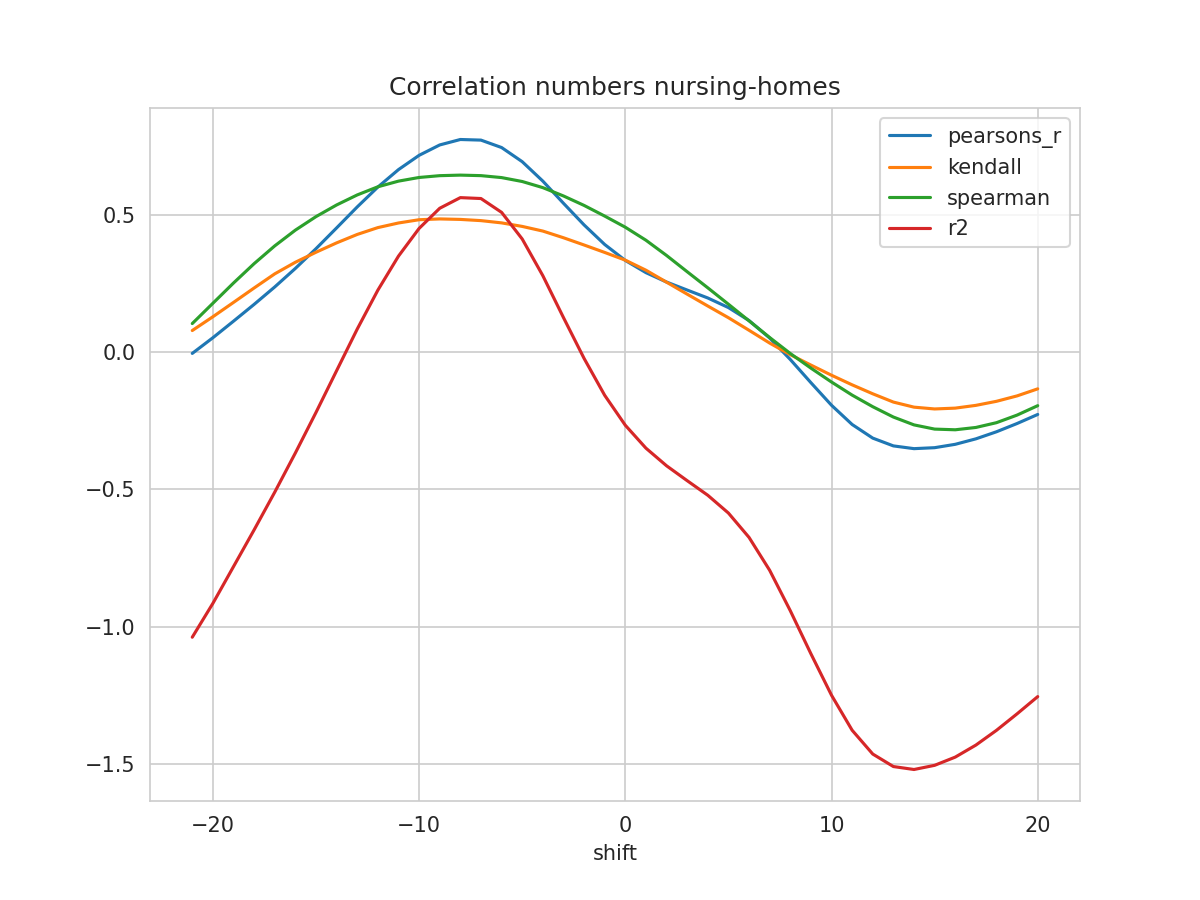

Data behind this chart, as committed beside it:
shift, N, pearsons_r, kendall, spearman, mse, explained_variance_score, r2, rmse
-21, 219, -0.003906, 0.07952, 0.1049, 0.2499, -0.9991, -1.039, 0.4999
-20, 220, 0.05326, 0.1298, 0.179, 0.2355, -0.8782, -0.9154, 0.4853
-19, 221, 0.1136, 0.182, 0.2528, 0.2208, -0.7476, -0.7812, 0.4699
-18, 222, 0.1749, 0.2347, 0.3234, 0.2059, -0.617, -0.6473, 0.4537
-17, 223, 0.2385, 0.2862, 0.3882, 0.1904, -0.4829, -0.5098, 0.4364
-16, 224, 0.306, 0.3285, 0.4456, 0.1739, -0.3432, -0.3669, 0.4171
-15, 225, 0.378, 0.365, 0.4949, 0.1562, -0.1983, -0.2191, 0.3952
-14, 226, 0.4537, 0.3992, 0.5374, 0.1374, -0.04854, -0.06684, 0.3706
-13, 227, 0.5303, 0.4299, 0.574, 0.1183, 0.1009, 0.08486, 0.3439
-12, 228, 0.6027, 0.4548, 0.6037, 0.1001, 0.2409, 0.2268, 0.3164
-11, 229, 0.6663, 0.4717, 0.6243, 0.08417, 0.3633, 0.3508, 0.2901
-10, 230, 0.7184, 0.4836, 0.6377, 0.07106, 0.463, 0.4518, 0.2666
-9, 231, 0.7563, 0.4865, 0.6442, 0.06148, 0.5354, 0.5254, 0.248
-8, 232, 0.7761, 0.4847, 0.6462, 0.05635, 0.5733, 0.5642, 0.2374
-7, 233, 0.7739, 0.4803, 0.6443, 0.05663, 0.5694, 0.5609, 0.238
-6, 234, 0.7468, 0.4721, 0.6372, 0.06295, 0.5184, 0.5104, 0.2509
-5, 234, 0.6952, 0.4592, 0.623, 0.07547, 0.421, 0.4133, 0.2747
-4, 234, 0.6244, 0.4422, 0.6006, 0.09269, 0.2871, 0.2795, 0.3044
-3, 234, 0.5436, 0.4179, 0.5703, 0.1123, 0.1345, 0.1269, 0.3351
-2, 234, 0.4647, 0.3914, 0.5358, 0.1315, -0.01473, -0.02211, 0.3626
-1, 234, 0.3933, 0.3643, 0.4969, 0.1488, -0.1495, -0.1567, 0.3858
0, 234, 0.3351, 0.3361, 0.4562, 0.163, -0.2591, -0.2659, 0.4037
1, 234, 0.2906, 0.2995, 0.4088, 0.1738, -0.343, -0.3495, 0.4169
2, 234, 0.2563, 0.2558, 0.3532, 0.1822, -0.4076, -0.4137, 0.4268
3, 234, 0.2271, 0.2121, 0.2939, 0.1893, -0.4622, -0.468, 0.4351
4, 234, 0.1982, 0.1689, 0.2352, 0.1964, -0.5159, -0.5213, 0.4432
5, 234, 0.1633, 0.1263, 0.1754, 0.205, -0.5811, -0.5861, 0.4527
6, 234, 0.1158, 0.08043, 0.1149, 0.2165, -0.6703, -0.6749, 0.4653
7, 234, 0.05214, 0.03379, 0.05409, 0.232, -0.7904, -0.7948, 0.4816
8, 234, -0.02603, -0.008625, -0.004211, 0.251, -0.9381, -0.9422, 0.501
9, 234, -0.1106, -0.04645, -0.05761, 0.2718, -1.096, -1.099, 0.5213
10, 234, -0.193, -0.08354, -0.1083, 0.2922, -1.248, -1.25, 0.5406
11, 234, -0.2631, -0.1186, -0.156, 0.3098, -1.376, -1.378, 0.5566
12, 234, -0.3129, -0.1512, -0.1983, 0.3227, -1.464, -1.465, 0.5681
13, 234, -0.3412, -0.1814, -0.236, 0.3306, -1.51, -1.51, 0.575
14, 234, -0.3512, -0.1999, -0.2646, 0.3341, -1.521, -1.521, 0.578
15, 234, -0.3477, -0.2065, -0.2799, 0.3344, -1.506, -1.506, 0.5783
16, 234, -0.3354, -0.2035, -0.2824, 0.3325, -1.476, -1.476, 0.5766
17, 234, -0.3155, -0.1934, -0.274, 0.3286, -1.432, -1.432, 0.5732
18, 234, -0.2897, -0.1786, -0.2565, 0.3232, -1.378, -1.378, 0.5685
19, 234, -0.2595, -0.1588, -0.2288, 0.3164, -1.318, -1.318, 0.5625
20, 234, -0.2265, -0.1331, -0.1945, 0.3085, -1.255, -1.255, 0.5554
